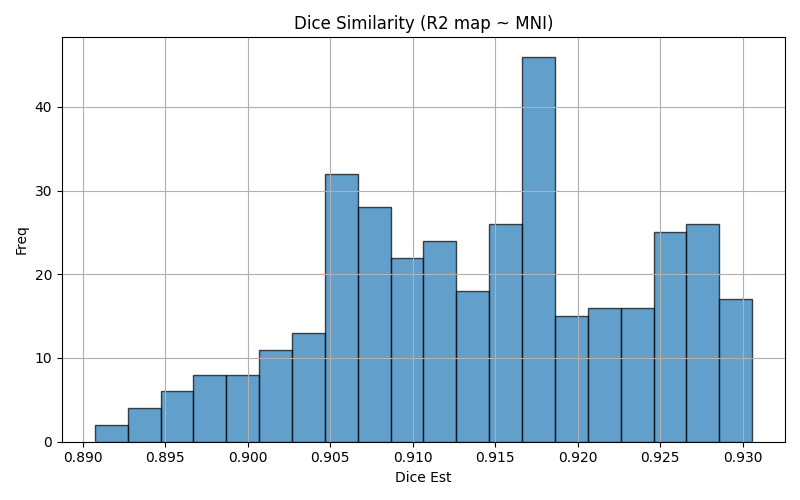

The table this chart was drawn from, first rows:
img1	img2	dice	voxinmask	voxoutmask	ratio_inoutmask
sub-30_run-11	mni152	0.9059	91.78	8.222	11.16
sub-15_run-05	mni152	0.9287	93.29	6.714	13.89
sub-17_run-09	mni152	0.9032	92.23	7.771	11.87
sub-11_run-09	mni152	0.9027	93.28	6.723	13.87
sub-16_run-08	mni152	0.9082	89.63	10.37	8.639
sub-11_run-10	mni152	0.9001	93.42	6.581	14.2
sub-09_run-01	mni152	0.9063	93.94	6.062	15.5
sub-22_run-05	mni152	0.9083	90.65	9.353	9.692
sub-23_run-02	mni152	0.9043	92.2	7.797	11.83
sub-03_run-11	mni152	0.8907	92.68	7.319	12.66
sub-21_run-05	mni152	0.9148	91.15	8.855	10.29
sub-25_run-07	mni152	0.9153	92.41	7.589	12.18
sub-19_run-05	mni152	0.8987	89.09	10.91	8.168
sub-07_run-10	mni152	0.9167	91.54	8.457	10.83
sub-23_run-06	mni152	0.905	92.2	7.796	11.83
sub-12_run-05	mni152	0.9276	92.8	7.203	12.88
sub-03_run-07	mni152	0.8954	92.6	7.402	12.51
sub-24_run-08	mni152	0.9262	90.07	9.926	9.075
sub-27_run-04	mni152	0.9183	91.19	8.81	10.35
sub-15_run-09	mni152	0.9277	93.35	6.654	14.03
sub-09_run-09	mni152	0.9075	94.72	5.279	17.94
sub-09_run-10	mni152	0.9084	94.46	5.542	17.04
sub-02_run-06	mni152	0.9188	92.4	7.597	12.16
sub-12_run-09	mni152	0.9283	92.47	7.534	12.27
sub-25_run-03	mni152	0.9145	92.29	7.713	11.96
sub-26_run-04	mni152	0.9251	91.28	8.722	10.46
sub-29_run-08	mni152	0.9004	90.03	9.966	9.034
sub-17_run-01	mni152	0.9243	92.53	7.469	12.39
sub-32_run-07	mni152	0.9277	91.74	8.265	11.1
sub-18_run-06	mni152	0.9036	89.71	10.29	8.715
sub-10_run-11	mni152	0.9174	92.43	7.574	12.2
sub-16_run-01	mni152	0.9091	89.55	10.45	8.567
sub-22_run-02	mni152	0.9085	90.64	9.362	9.681
sub-19_run-07	mni152	0.8963	89.25	10.75	8.301
sub-08_run-03	mni152	0.92	93.12	6.883	13.53
sub-29_run-03	mni152	0.8974	90.24	9.764	9.242
sub-05_run-08	mni152	0.9281	91.18	8.822	10.34
sub-14_run-04	mni152	0.912	93.1	6.896	13.5
sub-26_run-06	mni152	0.9236	91	9.005	10.11
sub-32_run-02	mni152	0.9259	91.74	8.263	11.1
sub-19_run-06	mni152	0.8987	89.33	10.67	8.375
sub-01_run-07	mni152	0.9181	92.87	7.128	13.03
sub-18_run-08	mni152	0.9032	89.7	10.3	8.708
sub-21_run-01	mni152	0.9161	91.3	8.701	10.49
sub-27_run-02	mni152	0.9191	91.73	8.27	11.09
sub-09_run-06	mni152	0.9068	94.3	5.696	16.56
sub-09_run-05	mni152	0.9069	94.3	5.7	16.54
sub-20_run-09	mni152	0.9228	90.65	9.346	9.7
sub-05_run-02	mni152	0.9297	90.88	9.116	9.969
sub-06_run-06	mni152	0.9126	90.54	9.458	9.573
sub-13_run-05	mni152	0.9172	92.4	7.599	12.16
sub-08_run-11	mni152	0.9205	93.67	6.329	14.8
sub-33_run-11	mni152	0.9083	88.95	11.05	8.048
sub-25_run-02	mni152	0.9171	92.81	7.186	12.92
sub-28_run-06	mni152	0.9176	91.57	8.43	10.86
sub-10_run-09	mni152	0.9171	92.31	7.689	12.01
sub-30_run-05	mni152	0.9059	91.71	8.287	11.07
sub-27_run-03	mni152	0.9191	91.72	8.283	11.07
sub-13_run-06	mni152	0.9171	92.45	7.554	12.24
sub-31_run-01	mni152	0.9216	92.33	7.671	12.04
... 303 more rows
